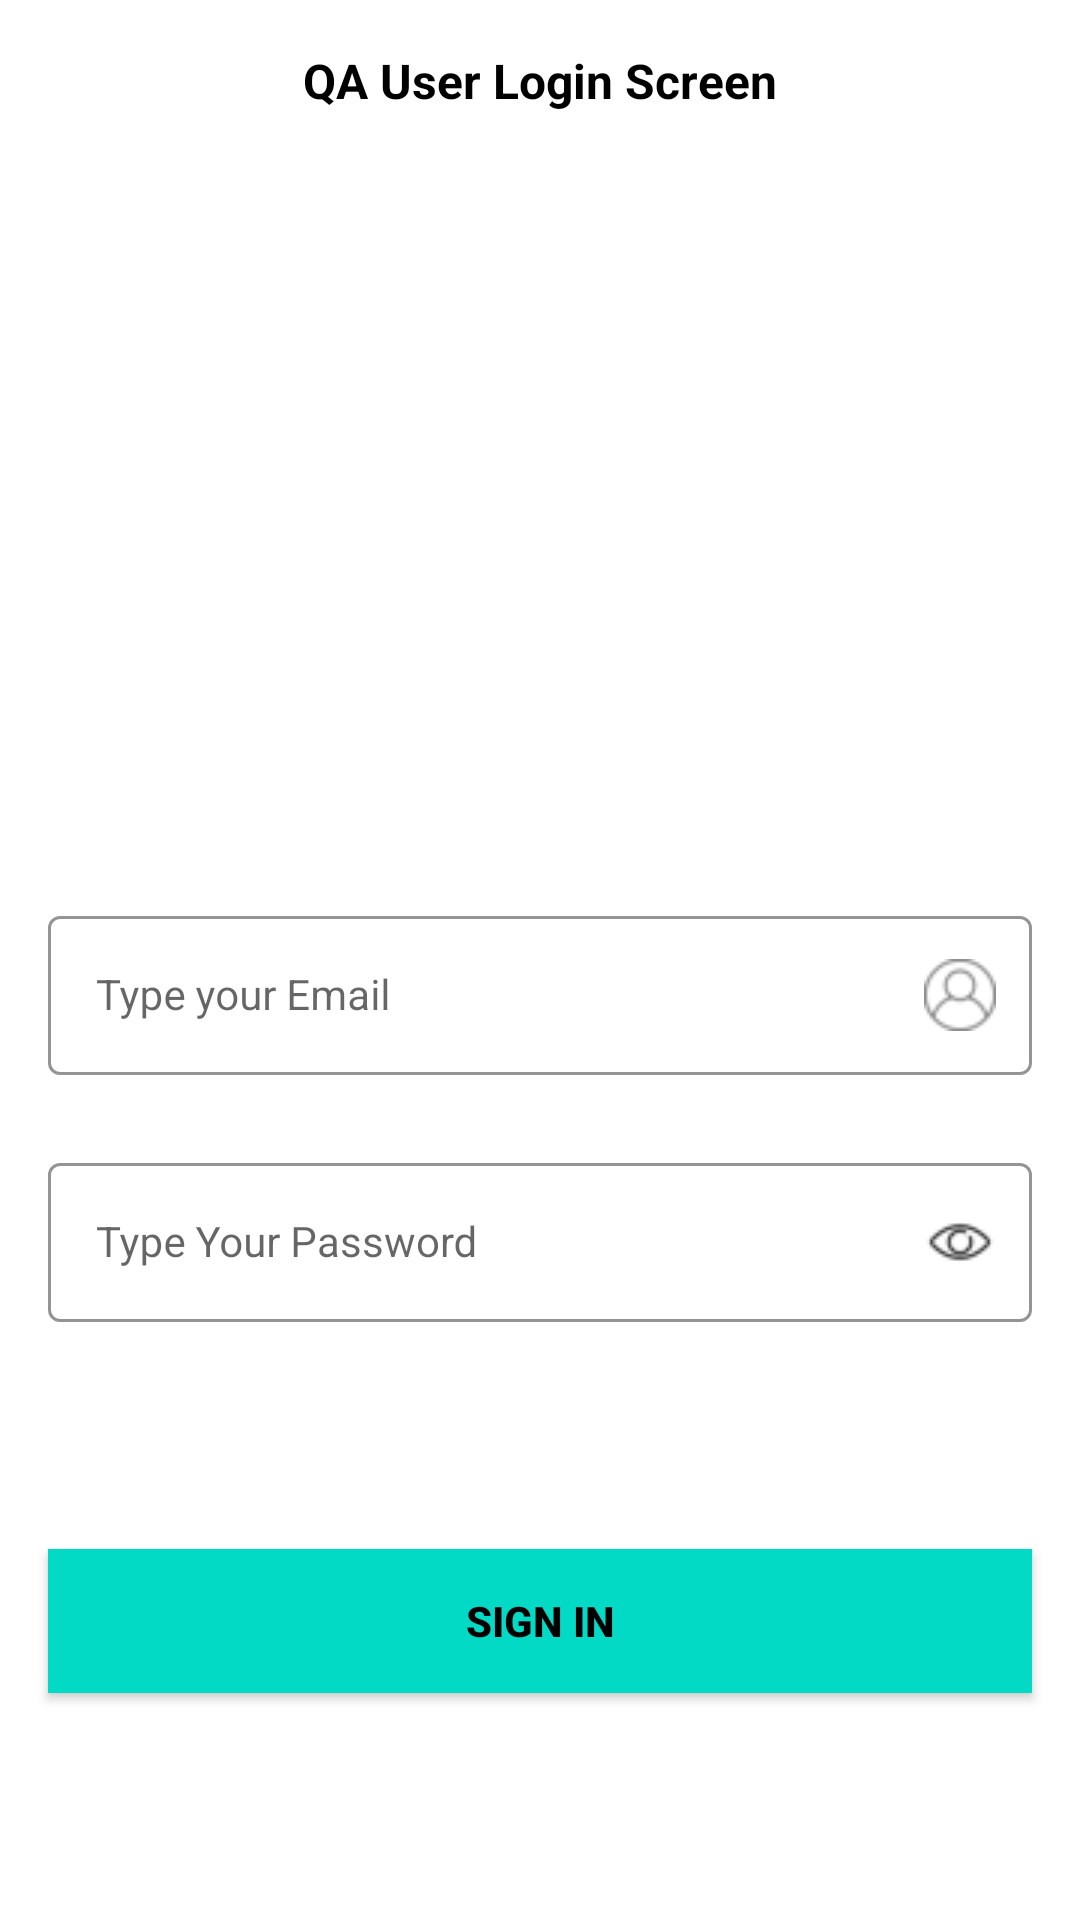

Write the Android layout XML for this screen, with the resource values it uses.
<!-- AndroidManifest.xml: application theme Theme.BugScount -->
<!-- res/layout/activity_login_qauser.xml -->
<?xml version="1.0" encoding="utf-8"?>
<androidx.constraintlayout.widget.ConstraintLayout xmlns:android="http://schemas.android.com/apk/res/android"
    android:layout_width="match_parent"
    android:layout_height="match_parent"
    xmlns:tools="http://schemas.android.com/tools"
    xmlns:app="http://schemas.android.com/apk/res-auto"

    tools:context=".LoginQAUserActivity">

    
    <TextView
        android:id="@+id/title"
        android:layout_width="wrap_content"
        android:layout_height="wrap_content"
        android:layout_margin="@dimen/dimen_16"
        android:text="QA User Login Screen"
        android:textColor="@color/black"
        android:textSize="@dimen/dimen_16_sp"
        android:textStyle="bold"
        app:layout_constraintEnd_toEndOf="parent"
        app:layout_constraintStart_toStartOf="parent"
        app:layout_constraintTop_toTopOf="parent" />
    <ImageView

        android:id="@+id/avatar_image_view"
        android:layout_width="120dp"
        android:layout_height="120dp"
        android:layout_centerHorizontal="true"
        android:src="@drawable/usergggg"
        app:layout_constraintBottom_toTopOf="@+id/emailLayout"
        app:layout_constraintEnd_toEndOf="parent"
        app:layout_constraintStart_toStartOf="parent"
        app:layout_constraintTop_toTopOf="parent"
        tools:ignore="MissingConstraints" />


    
    <com.google.android.material.textfield.TextInputLayout
        android:id="@+id/emailLayout"
        style="@style/LoginTextInputOuterFieldStyle"
        android:layout_width="match_parent"
        android:layout_height="wrap_content"
        android:layout_marginHorizontal="16dp"
        android:layout_marginTop="300dp"
        app:boxStrokeColor="#808080"
        app:hintTextColor="#808080"
        app:endIconMode="custom"
        app:endIconDrawable="@drawable/user111"
        app:layout_constraintEnd_toEndOf="parent"
        app:layout_constraintHorizontal_bias="0.5"
        app:layout_constraintStart_toStartOf="parent"
        app:layout_constraintTop_toTopOf="parent">
        <com.google.android.material.textfield.TextInputEditText
            android:id="@+id/emailEt"
            style="@style/LoginTextInputInnerFieldStyle"
            android:layout_width="match_parent"
            android:layout_height="wrap_content"
            android:hint="Type your Email"
            android:inputType="textEmailAddress" />
    </com.google.android.material.textfield.TextInputLayout>
    <com.google.android.material.textfield.TextInputLayout
        android:id="@+id/passwordLayout"
        style="@style/LoginTextInputOuterFieldStyle"
        android:layout_width="match_parent"
        android:layout_height="wrap_content"
        android:layout_marginHorizontal="16dp"
        android:layout_marginTop="24dp"
        app:boxStrokeColor="#808080"
        app:hintTextColor="#808080"
        app:layout_constraintEnd_toEndOf="parent"
        app:layout_constraintHorizontal_bias="0.5"
        app:layout_constraintStart_toStartOf="parent"
        app:layout_constraintTop_toBottomOf="@id/emailLayout"
        app:endIconMode="custom"
        app:passwordToggleEnabled="true"
        app:endIconDrawable="@drawable/eye">

        <com.google.android.material.textfield.TextInputEditText
            android:id="@+id/passET"
            style="@style/LoginTextInputInnerFieldStyle"
            android:layout_width="match_parent"
            android:layout_height="wrap_content"
            android:hint="Type Your Password"
            android:inputType="textPassword" />
    </com.google.android.material.textfield.TextInputLayout>

    <androidx.appcompat.widget.AppCompatButton
        android:id="@+id/buttonsign"
        android:layout_width="0dp"
        android:layout_height="wrap_content"
        android:layout_marginHorizontal="16dp"
        android:background="@color/teal_200"
        android:text="Sign In"
        android:textColor="@color/black"
        android:textStyle="bold"
        app:layout_constraintBottom_toBottomOf="parent"
        app:layout_constraintEnd_toEndOf="parent"
        app:layout_constraintHorizontal_bias="0.5"
        app:layout_constraintStart_toStartOf="parent"
        app:layout_constraintTop_toBottomOf="@+id/passwordLayout"
        tools:ignore="UnknownIdInLayout" />

</androidx.constraintlayout.widget.ConstraintLayout>
<!-- resources referenced by this layout -->
<resources>
  <color name="black">#FF000000</color>
  <color name="teal_200">#FF03DAC5</color>
  <dimen name="dimen_16">16dp</dimen>
  <dimen name="dimen_16_sp">16sp</dimen>
  <!-- drawable eye: png bitmap (drawable-v24, 312 bytes) -->
  <!-- drawable user111: png bitmap (drawable-v24, 419 bytes) -->
  <style name="LoginTextInputInnerFieldStyle" parent="Widget.MaterialComponents.TextInputLayout.OutlinedBox">
          <item name="android:layout_width">match_parent</item>
          <item name="android:layout_height">wrap_content</item>
          <item name="android:textColor">@color/black</item>
          <item name="android:textColorHint">@color/black</item>
          <item name="android:maxLines">1</item>
          <item name="android:textSize">14sp</item>
          <item name="android:singleLine">true</item>
      </style>
  <style name="LoginTextInputOuterFieldStyle" parent="Widget.MaterialComponents.TextInputLayout.OutlinedBox">
          <item name="android:layout_width">match_parent</item>
          <item name="android:layout_height">wrap_content</item>
          <item name="android:layout_marginTop">15dp</item>
          <item name="android:layout_marginBottom">15dp</item>
      </style>
  <style name="Theme.BugScount" parent="Theme.MaterialComponents.Light.NoActionBar">
          
          <item name="colorPrimary">@color/teal_200</item>
          <item name="colorPrimaryVariant">@color/teal_200</item>
          <item name="colorOnPrimary">@color/white</item>
          
          <item name="colorSecondary">@color/teal_200</item>
          <item name="colorSecondaryVariant">@color/teal_700</item>
          <item name="colorOnSecondary">@color/black</item>
          
          <item name="android:statusBarColor">?attr/colorPrimaryVariant</item>
          
      </style>
  <color name="white">#FFFFFFFF</color>
  <color name="teal_700">#FF018786</color>
</resources>
